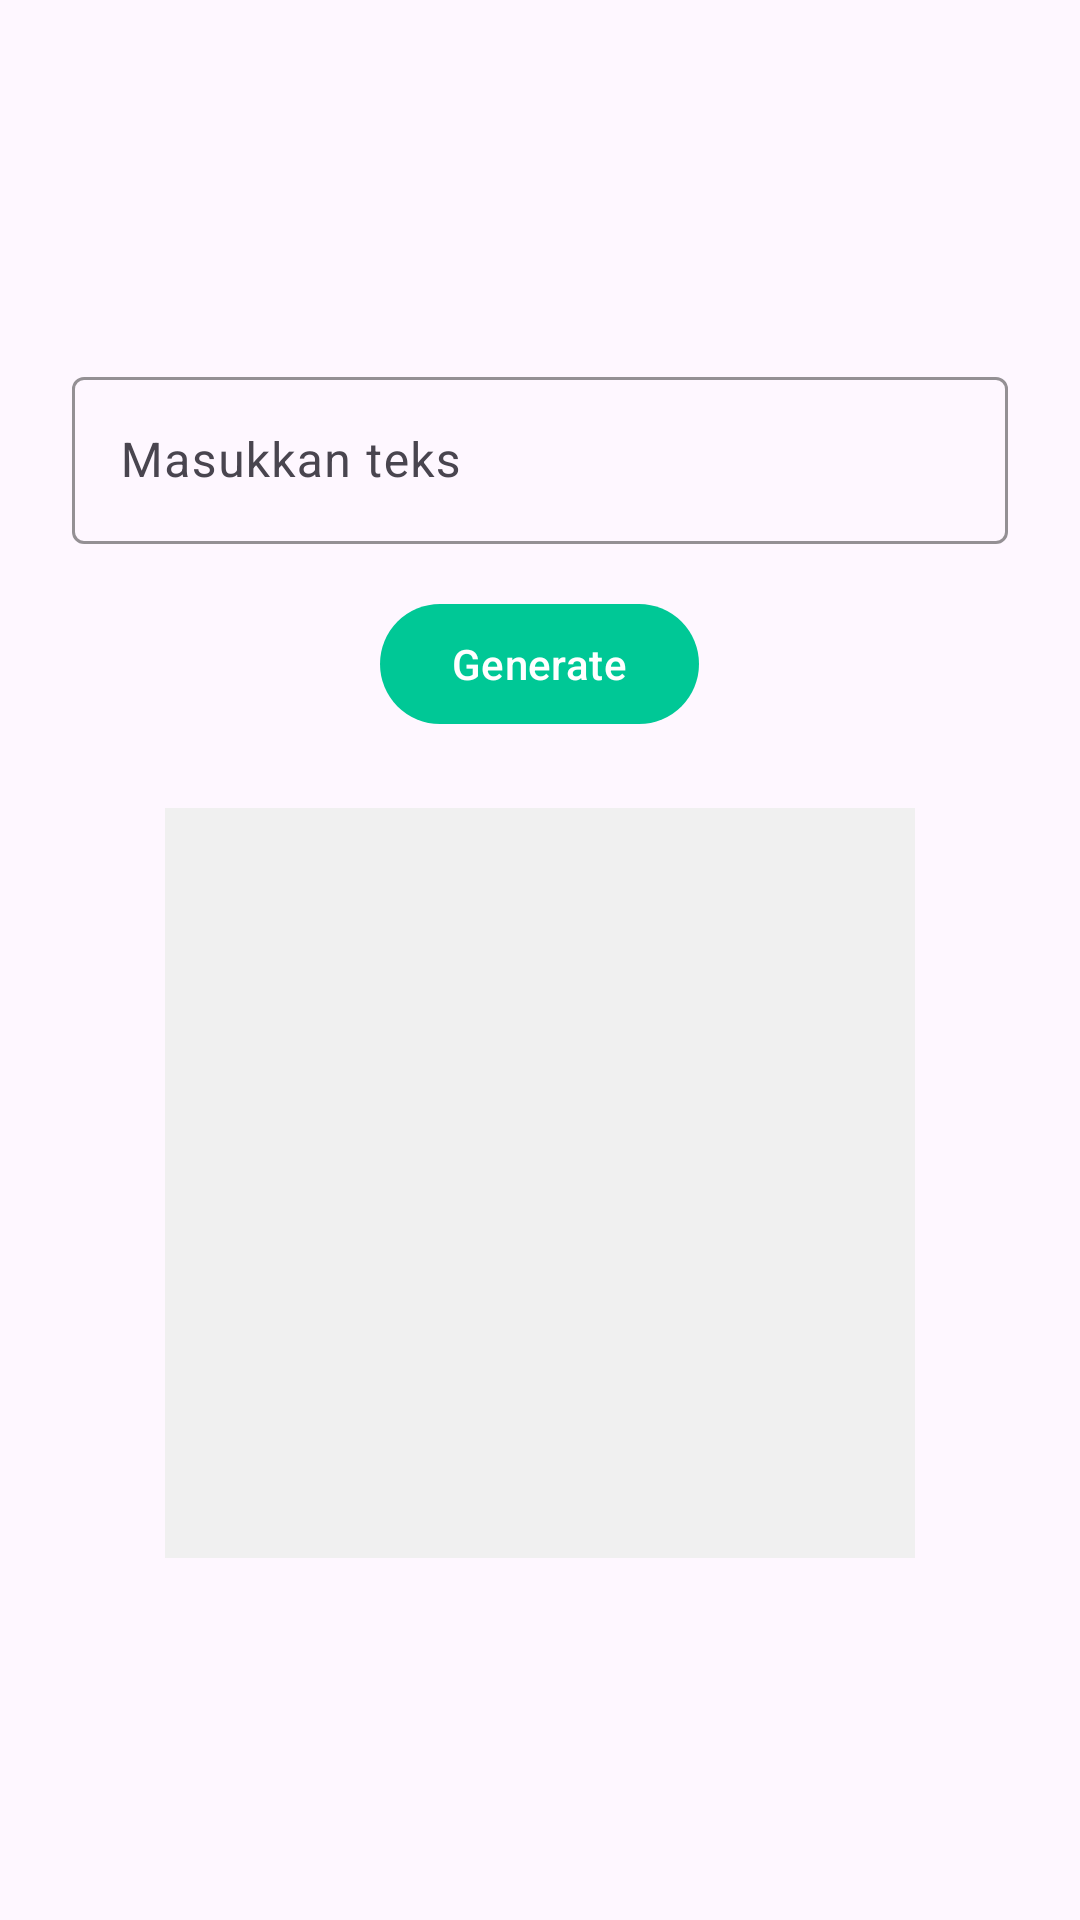

Here is an Android app screen rendered from its layout file. Give the layout XML and the strings, colors and styles it references.
<!-- AndroidManifest.xml: application theme Theme.Anyamochi -->
<!-- res/layout/fragment_tab_qrcode.xml -->
<?xml version="1.0" encoding="utf-8"?>
<LinearLayout xmlns:android="http://schemas.android.com/apk/res/android"
    xmlns:app="http://schemas.android.com/apk/res-auto"
    android:layout_width="match_parent"
    android:layout_height="match_parent"
    android:orientation="vertical"
    android:padding="24dp"
    android:gravity="center">

    <com.google.android.material.textfield.TextInputLayout
        android:layout_width="match_parent"
        android:layout_height="wrap_content"
        app:hintTextColor="#00C896"
        app:boxStrokeColor="#00C896">

        <com.google.android.material.textfield.TextInputEditText
            android:id="@+id/edtQrInput"
            android:layout_width="match_parent"
            android:layout_height="wrap_content"
            android:hint="Masukkan teks"
            android:inputType="text" />
    </com.google.android.material.textfield.TextInputLayout>

    <com.google.android.material.button.MaterialButton
        android:id="@+id/btnGenerate"
        android:layout_width="wrap_content"
        android:layout_height="wrap_content"
        android:layout_marginTop="16dp"
        app:backgroundTint="#00C896"
        android:text="Generate" />

    <ImageView
        android:id="@+id/ivQrCode"
        android:layout_width="250dp"
        android:layout_height="250dp"
        android:layout_marginTop="24dp"
        android:background="#f0f0f0"
        android:scaleType="center" />

</LinearLayout>
<!-- resources referenced by this layout -->
<resources>
  <style name="Theme.Anyamochi" parent="Base.Theme.Anyamochi" />
  <style name="Base.Theme.Anyamochi" parent="Theme.Material3.DayNight.NoActionBar">
          
          
      </style>
</resources>
